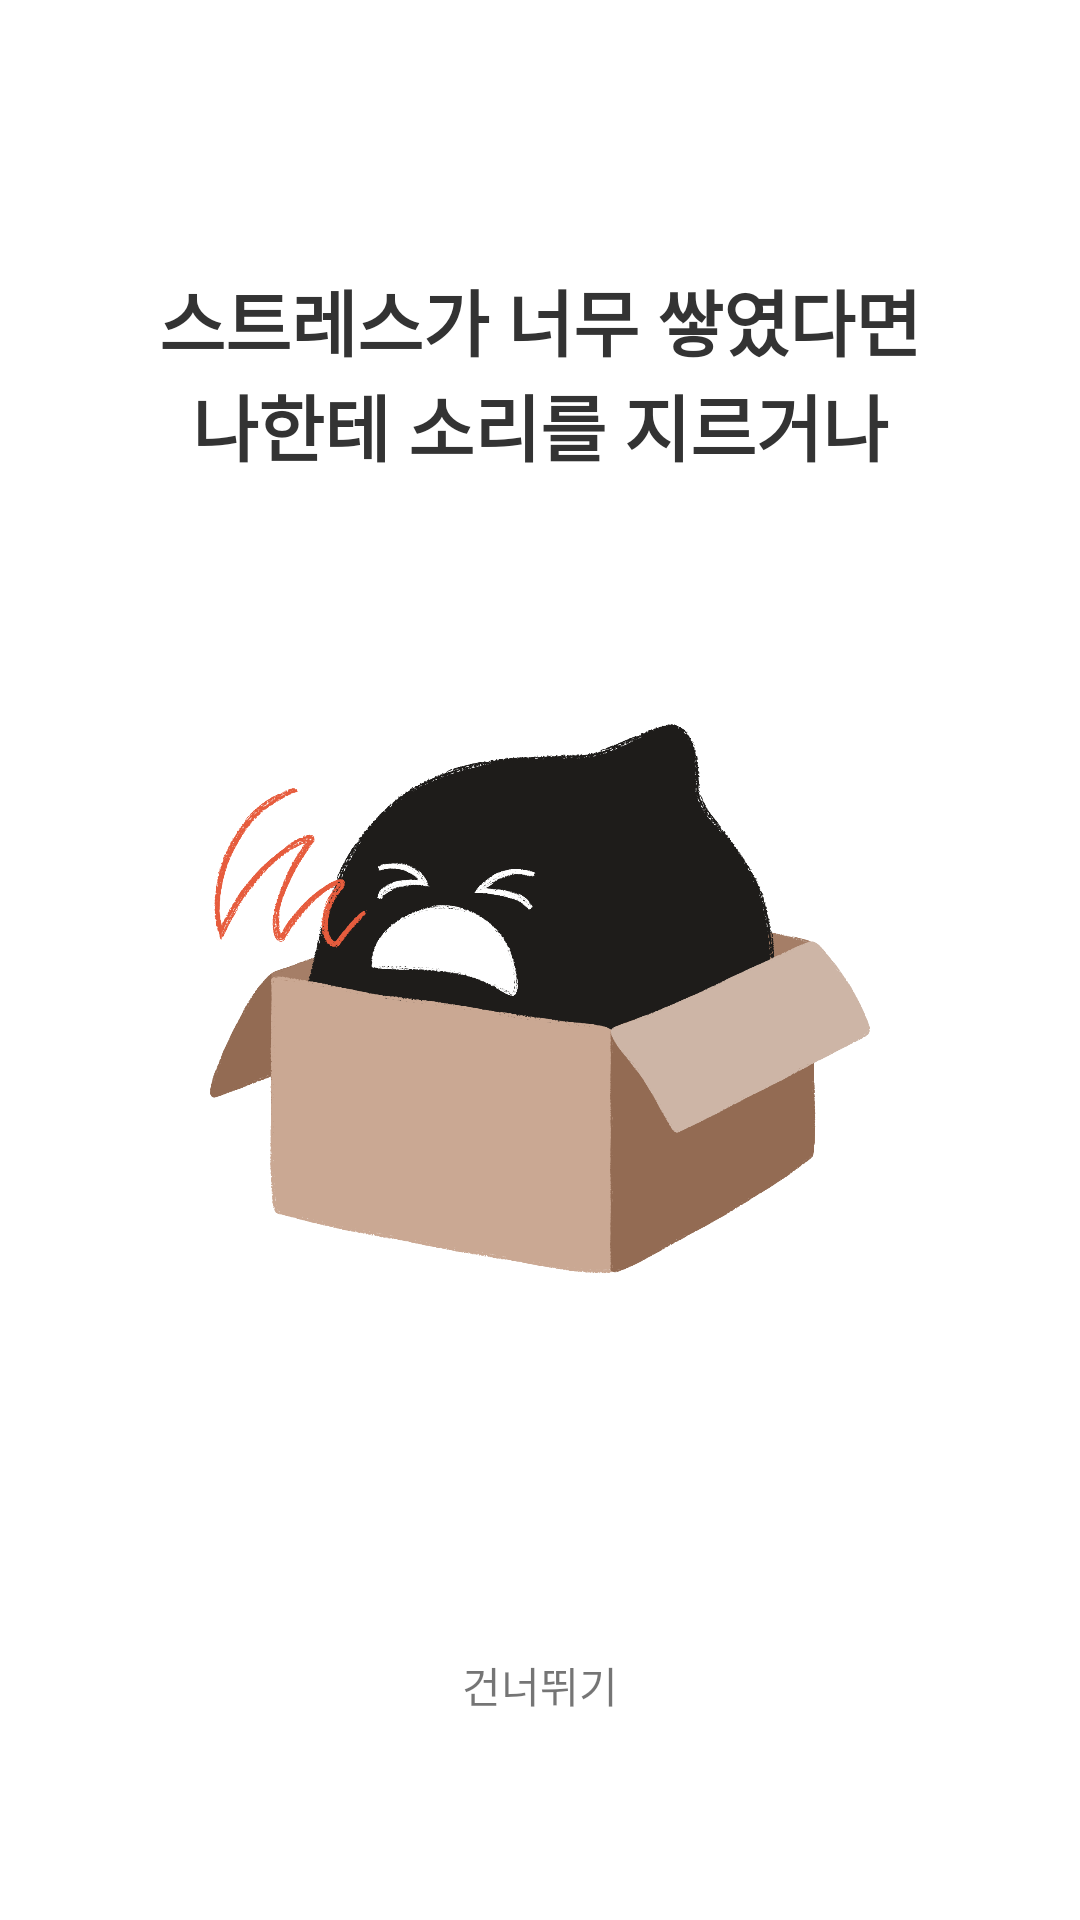

Produce the Android XML layout that renders to this screen, including the resource entries it uses.
<!-- AndroidManifest.xml: application theme Theme.BBOXX -->
<!-- res/layout/fragment_onboard_three.xml -->
<?xml version="1.0" encoding="utf-8"?>
<layout xmlns:android="http://schemas.android.com/apk/res/android"
    xmlns:app="http://schemas.android.com/apk/res-auto">

    <data>

    </data>

    <androidx.constraintlayout.widget.ConstraintLayout
        android:layout_width="match_parent"
        android:layout_height="match_parent">

        <TextView
            android:id="@+id/txt_board_title"
            android:layout_width="0dp"
            android:layout_height="wrap_content"
            android:layout_marginTop="@dimen/margin_top_onboard"
            android:layout_marginHorizontal="@dimen/margin_horizon"
            android:text="@string/title_onboard_third"
            style="@style/TitleTextView"
            app:layout_constraintEnd_toEndOf="parent"
            app:layout_constraintStart_toStartOf="parent"
            app:layout_constraintTop_toTopOf="parent" />

        <ImageView
            android:id="@+id/img_board_main"
            android:layout_width="0dp"
            android:layout_height="0dp"
            android:layout_marginTop="198dp"
            android:layout_marginBottom="212dp"
            android:layout_marginHorizontal="68dp"
            app:srcCompat="@drawable/img_onboard_one"
            app:layout_constraintEnd_toEndOf="parent"
            app:layout_constraintStart_toStartOf="parent"
            app:layout_constraintTop_toTopOf="parent"
            app:layout_constraintBottom_toBottomOf="parent"/>
        <TextView
            android:id="@+id/txt_next_step"
            android:layout_width="wrap_content"
            android:layout_height="wrap_content"
            android:layout_marginBottom="68dp"
            android:text="@string/btn_onboard_next"
            app:layout_constraintBottom_toBottomOf="parent"
            app:layout_constraintEnd_toEndOf="parent"
            app:layout_constraintStart_toStartOf="parent" />
    </androidx.constraintlayout.widget.ConstraintLayout>
</layout>
<!-- resources referenced by this layout -->
<resources>
  <dimen name="margin_horizon">24dp</dimen>
  <dimen name="margin_top_onboard">89dp</dimen>
  <!-- drawable img_onboard_one: png bitmap (drawable, 123463 bytes) -->
  <string name="btn_onboard_next">건너뛰기</string>
  <string name="title_onboard_third">스트레스가 너무 쌓였다면\n나한테 소리를 지르거나</string>
  <style name="TitleTextView" parent="@android:style/Widget.TextView">
          <item name="android:textColor">@color/text_title</item>
          <item name="android:textAlignment">center</item>
          <item name="android:textSize">24dp</item>
          <item name="android:textStyle">bold</item>
      </style>
  <style name="Theme.BBOXX" parent="Theme.MaterialComponents.DayNight.NoActionBar">
          
          <item name="colorPrimary">@color/main_bg</item>
          <item name="colorPrimaryVariant">@color/main_bg</item>
          <item name="colorOnPrimary">@color/white</item>
          
          <item name="colorSecondary">@color/teal_200</item>
          <item name="colorSecondaryVariant">@color/teal_700</item>
          <item name="colorOnSecondary">@color/black</item>
          
          <item name="chipIconTint">@color/white</item>
          <item name="android:statusBarColor" tools:targetApi="l">?attr/colorPrimaryVariant</item>
          
  
          <item name="bottomSheetDialogTheme">@style/CustomBottomSheetDialog</item>
  
      </style>
  <color name="text_title">#333333</color>
  <color name="main_bg">#F1ECE9</color>
  <color name="white">#FFFFFFFF</color>
  <color name="teal_200">#FF03DAC5</color>
  <color name="teal_700">#FF018786</color>
  <color name="black">#FF000000</color>
  <style name="CustomBottomSheetDialog" parent="@style/ThemeOverlay.MaterialComponents.BottomSheetDialog">
          <item name="bottomSheetStyle">@style/CustomBottomSheet</item>
      </style>
  <style name="CustomBottomSheet" parent="Widget.MaterialComponents.BottomSheet">
          <item name="shapeAppearanceOverlay">@style/CustomShapeAppearanceBottomSheetDialog</item>
      </style>
  <style name="CustomShapeAppearanceBottomSheetDialog" parent="">
          <item name="cornerFamily">rounded</item>
          <item name="cornerSizeTopRight">30dp</item>
          <item name="cornerSizeTopLeft">30dp</item>
          <item name="cornerSizeBottomRight">0dp</item>
          <item name="cornerSizeBottomLeft">0dp</item>
      </style>
</resources>
